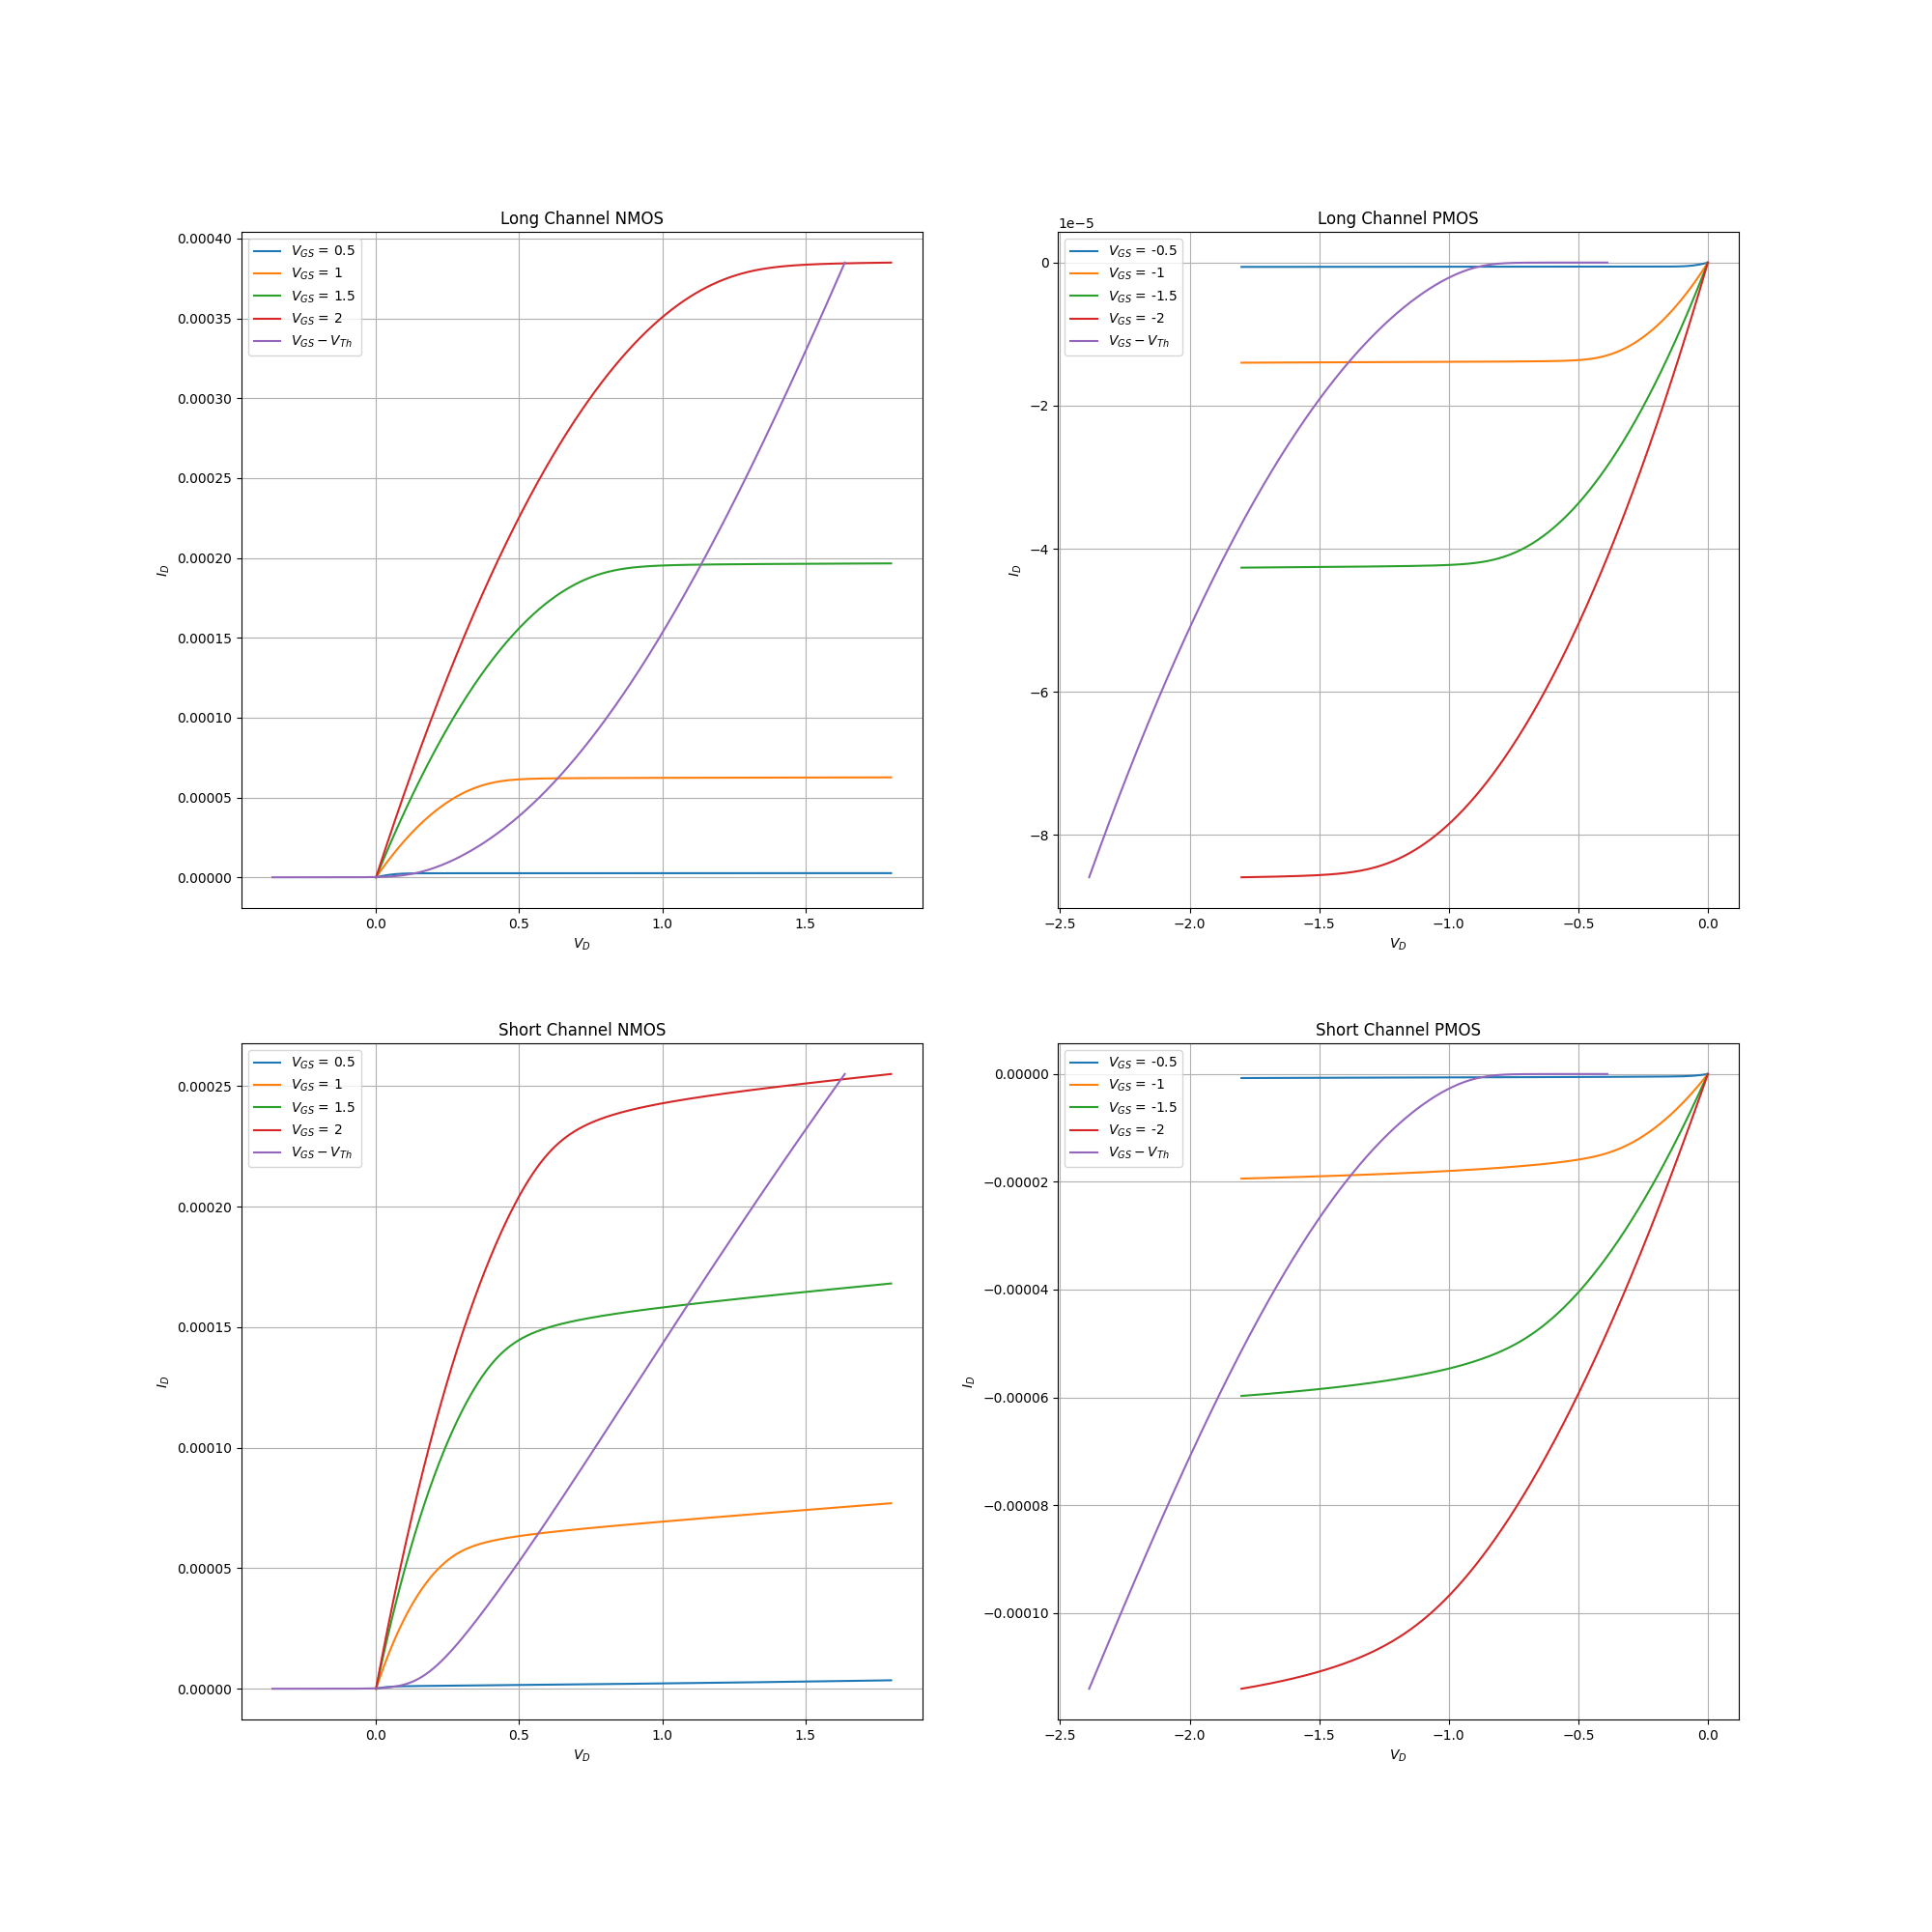

This chart was generated by the following Python code:
#Python Code to Plot Simulation from Data

import numpy as np
import matplotlib.pyplot as plt

def File2Numpy(Path):
	Content = []
	for i in open(Path).readlines():
		Content.append(i.strip().split())
		
	Content = np.array(Content).astype(float)
	x = Content[:,1]
	y = Content[:,3]
	return np.array([x,y]).T
	
# Data of Long Channel N-MOSFET
ln1 = File2Numpy("../Data/4a/nmosl1.dat")
ln2 = File2Numpy("../Data/4a/nmosl2.dat")
ln3 = File2Numpy("../Data/4a/nmosl3.dat")
ln4 = File2Numpy("../Data/4a/nmosl4.dat")

# Data of Long Channel P-MOSFET
lp1 = File2Numpy("../Data/4a/pmosl1.dat")
lp2 = File2Numpy("../Data/4a/pmosl2.dat")
lp3 = File2Numpy("../Data/4a/pmosl3.dat")
lp4 = File2Numpy("../Data/4a/pmosl4.dat")

# Data of Short Channel N-MOSFET
sn1 = File2Numpy("../Data/4a/nmoss1.dat")
sn2 = File2Numpy("../Data/4a/nmoss2.dat")
sn3 = File2Numpy("../Data/4a/nmoss3.dat")
sn4 = File2Numpy("../Data/4a/nmoss4.dat")

# Data of Short Channel P-MOSFET
sp1 = File2Numpy("../Data/4a/pmoss1.dat")
sp2 = File2Numpy("../Data/4a/pmoss2.dat")
sp3 = File2Numpy("../Data/4a/pmoss3.dat")
sp4 = File2Numpy("../Data/4a/pmoss4.dat")

# Transition
a = File2Numpy("../Data/4b/nmosl.dat")
b = File2Numpy("../Data/4b/pmosl.dat")
c = File2Numpy("../Data/4b/nmoss.dat")
d = File2Numpy("../Data/4b/pmoss.dat")

plt.figure(figsize=(20,20))

plt.subplot(2,2,1)
plt.plot(ln1[:,0],ln1[:,1],label=r"$V_{GS}$ = 0.5")
plt.plot(ln2[:,0],ln2[:,1],label=r"$V_{GS}$ = 1")
plt.plot(ln3[:,0],ln3[:,1],label=r"$V_{GS}$ = 1.5")
plt.plot(ln4[:,0],ln4[:,1],label=r"$V_{GS}$ = 2")
plt.plot(a[:,0],a[:,1],label=r"$V_{GS} - V_{Th}$")
plt.title("Long Channel NMOS")
plt.grid()
plt.legend()
plt.xlabel(r"$V_{D}$")
plt.ylabel(r"$I_{D}$")

plt.subplot(2,2,2)
plt.plot(lp1[:,0],lp1[:,1],label=r"$V_{GS}$ = -0.5")
plt.plot(lp2[:,0],lp2[:,1],label=r"$V_{GS}$ = -1")
plt.plot(lp3[:,0],lp3[:,1],label=r"$V_{GS}$ = -1.5")
plt.plot(lp4[:,0],lp4[:,1],label=r"$V_{GS}$ = -2")
plt.plot(b[:,0],b[:,1],label=r"$V_{GS} - V_{Th}$")
plt.title("Long Channel PMOS")
plt.grid()
plt.legend()
plt.xlabel(r"$V_{D}$")
plt.ylabel(r"$I_{D}$")

plt.subplot(2,2,3)
plt.plot(sn1[:,0],sn1[:,1],label=r"$V_{GS}$ = 0.5")
plt.plot(sn2[:,0],sn2[:,1],label=r"$V_{GS}$ = 1")
plt.plot(sn3[:,0],sn3[:,1],label=r"$V_{GS}$ = 1.5")
plt.plot(sn4[:,0],sn4[:,1],label=r"$V_{GS}$ = 2")
plt.plot(c[:,0],c[:,1],label=r"$V_{GS} - V_{Th}$")
plt.title("Short Channel NMOS")
plt.grid()
plt.legend()
plt.xlabel(r"$V_{D}$")
plt.ylabel(r"$I_{D}$")

plt.subplot(2,2,4)
plt.plot(sp1[:,0],sp1[:,1],label=r"$V_{GS}$ = -0.5")
plt.plot(sp2[:,0],sp2[:,1],label=r"$V_{GS}$ = -1")
plt.plot(sp3[:,0],sp3[:,1],label=r"$V_{GS}$ = -1.5")
plt.plot(sp4[:,0],sp4[:,1],label=r"$V_{GS}$ = -2")
plt.plot(d[:,0],d[:,1],label=r"$V_{GS} - V_{Th}$")
plt.title("Short Channel PMOS")
plt.grid()
plt.legend()
plt.xlabel(r"$V_{D}$")
plt.ylabel(r"$I_{D}$")

plt.savefig("4b.png")
plt.show()

